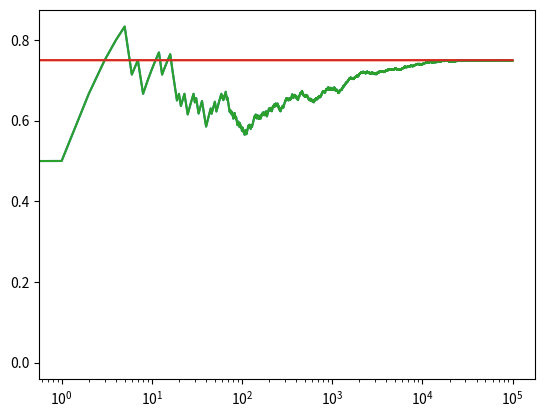

Here is the Python script that generated this plot:
import numpy as np
import matplotlib.pyplot as plt


NUM_TRIALS = 100000
EPS = 0.1
BANDIT_PROBABILITIES = [0.2, 0.5, 0.75]


class Bandit:
  def __init__(self, p):
    # p: the win rate
    self.p = p
    self.p_estimate = 0.
    self.N = 0. # num samples collected so far

  def pull(self):
    # draw a 1 with probability p
    return np.random.random() < self.p

  def update(self, x):
    self.N += 1.
    self.p_estimate = ((self.N - 1)*self.p_estimate + x) / self.N


def ucb(mean, n, nj):
  return mean + np.sqrt(2*np.log(n) / nj)


def run_experiment():
  bandits = [Bandit(p) for p in BANDIT_PROBABILITIES]
  rewards = np.empty(NUM_TRIALS)
  total_plays = 0

  # initialization: play each bandit once
  for j in range(len(bandits)):
    x = bandits[j].pull()
    total_plays += 1
    bandits[j].update(x)
  
  for i in range(NUM_TRIALS):
    j = np.argmax([ucb(b.p_estimate, total_plays, b.N) for b in bandits])
    x = bandits[j].pull()
    total_plays += 1
    bandits[j].update(x)

    # for the plot
    rewards[i] = x
  cumulative_average = np.cumsum(rewards) / (np.arange(NUM_TRIALS) + 1)

  # plot moving average ctr
  plt.plot(cumulative_average)
  plt.plot(np.ones(NUM_TRIALS)*np.max(BANDIT_PROBABILITIES))
  plt.xscale('log')
  plt.show()

  # plot moving average ctr linear
  plt.plot(cumulative_average)
  plt.plot(np.ones(NUM_TRIALS)*np.max(BANDIT_PROBABILITIES))
  plt.show()

  for b in bandits:
    print(b.p_estimate)

  print("total reward earned:", rewards.sum())
  print("overall win rate:", rewards.sum() / NUM_TRIALS)
  print("num times selected each bandit:", [b.N for b in bandits])

  return cumulative_average

if __name__ == '__main__':
  run_experiment()

